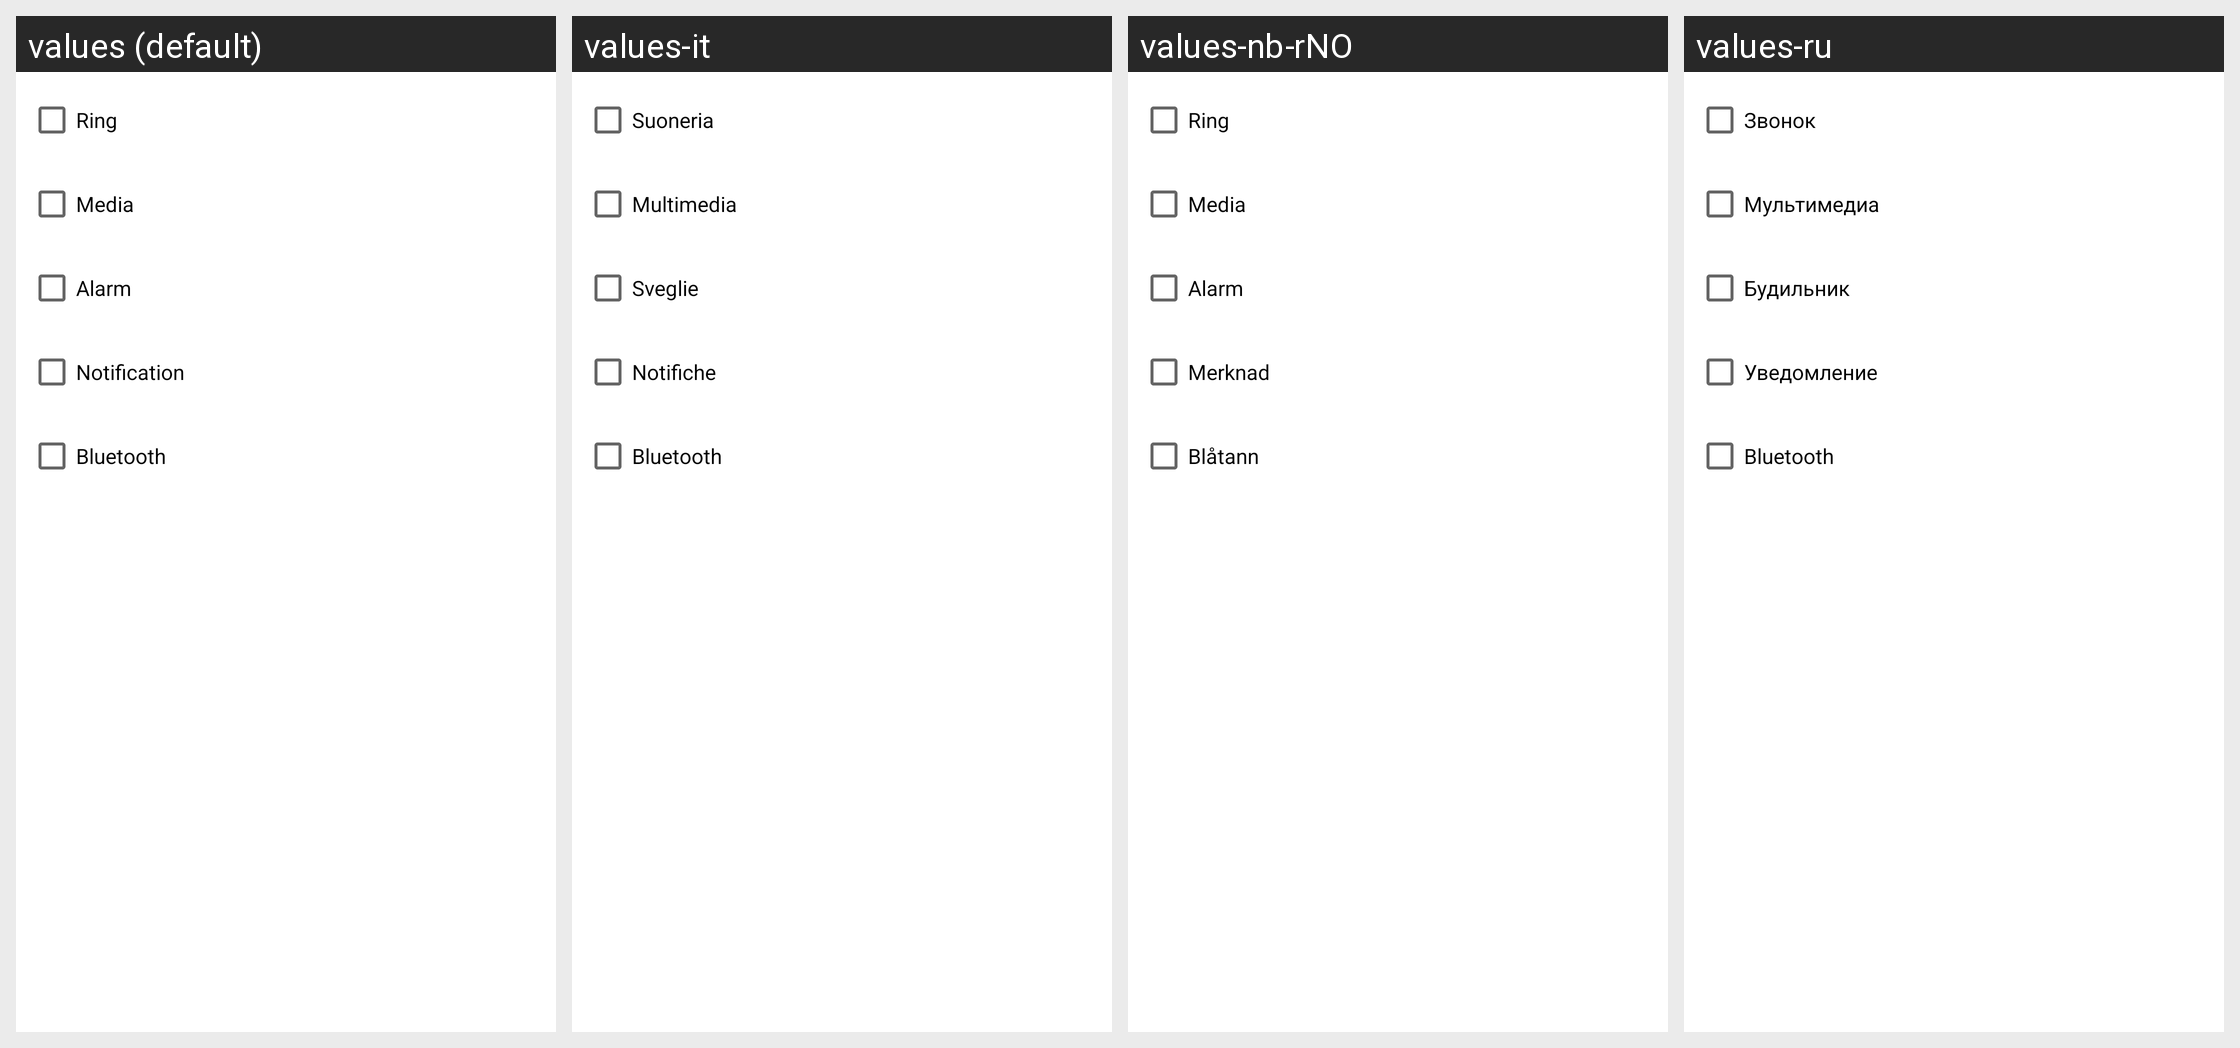

Strings drawn on this Android screen and how each of the app's shown locales translates them:
Android screen res/layout/plugin_operation__volume.xml rendered under 4 locales, left to right: values (default), values-it, values-nb-rNO, values-ru. Device: Nexus 5 (rendered at 1080×1920; each locale shown at half size, 540×960, under a caption strip naming it); theme AppTheme.
Other locales in the repository, not shown: values-ca, values-cs, values-da, values-de, values-eo, values-es, values-fr, values-gl, values-he, values-hu, values-id, values-ja, values-ko, values-nl, values-or, values-pl, values-pt, values-pt-rBR, values-sv, values-tr, values-uk, values-vi, values-zh, values-zh-rCN, values-zh-rTW.
Strings drawn on this screen, with the default value and each locale's value (text and hints the layout hard-codes, and strings that could not be matched under every locale, appear in the picture but are not listed):

o_volume_ring
  values: Ring
  values-it: Suoneria
  values-nb-rNO: Ring
  values-ru: Звонок

o_volume_media
  values: Media
  values-it: Multimedia
  values-nb-rNO: Media
  values-ru: Мультимедиа

o_volume_alarm
  values: Alarm
  values-it: Sveglie
  values-nb-rNO: Alarm
  values-ru: Будильник

o_volume_notification
  values: Notification
  values-it: Notifiche
  values-nb-rNO: Merknad
  values-ru: Уведомление

o_volume_bluetooth
  values: Bluetooth
  values-it: Bluetooth
  values-nb-rNO: Blåtann
  values-ru: Bluetooth
